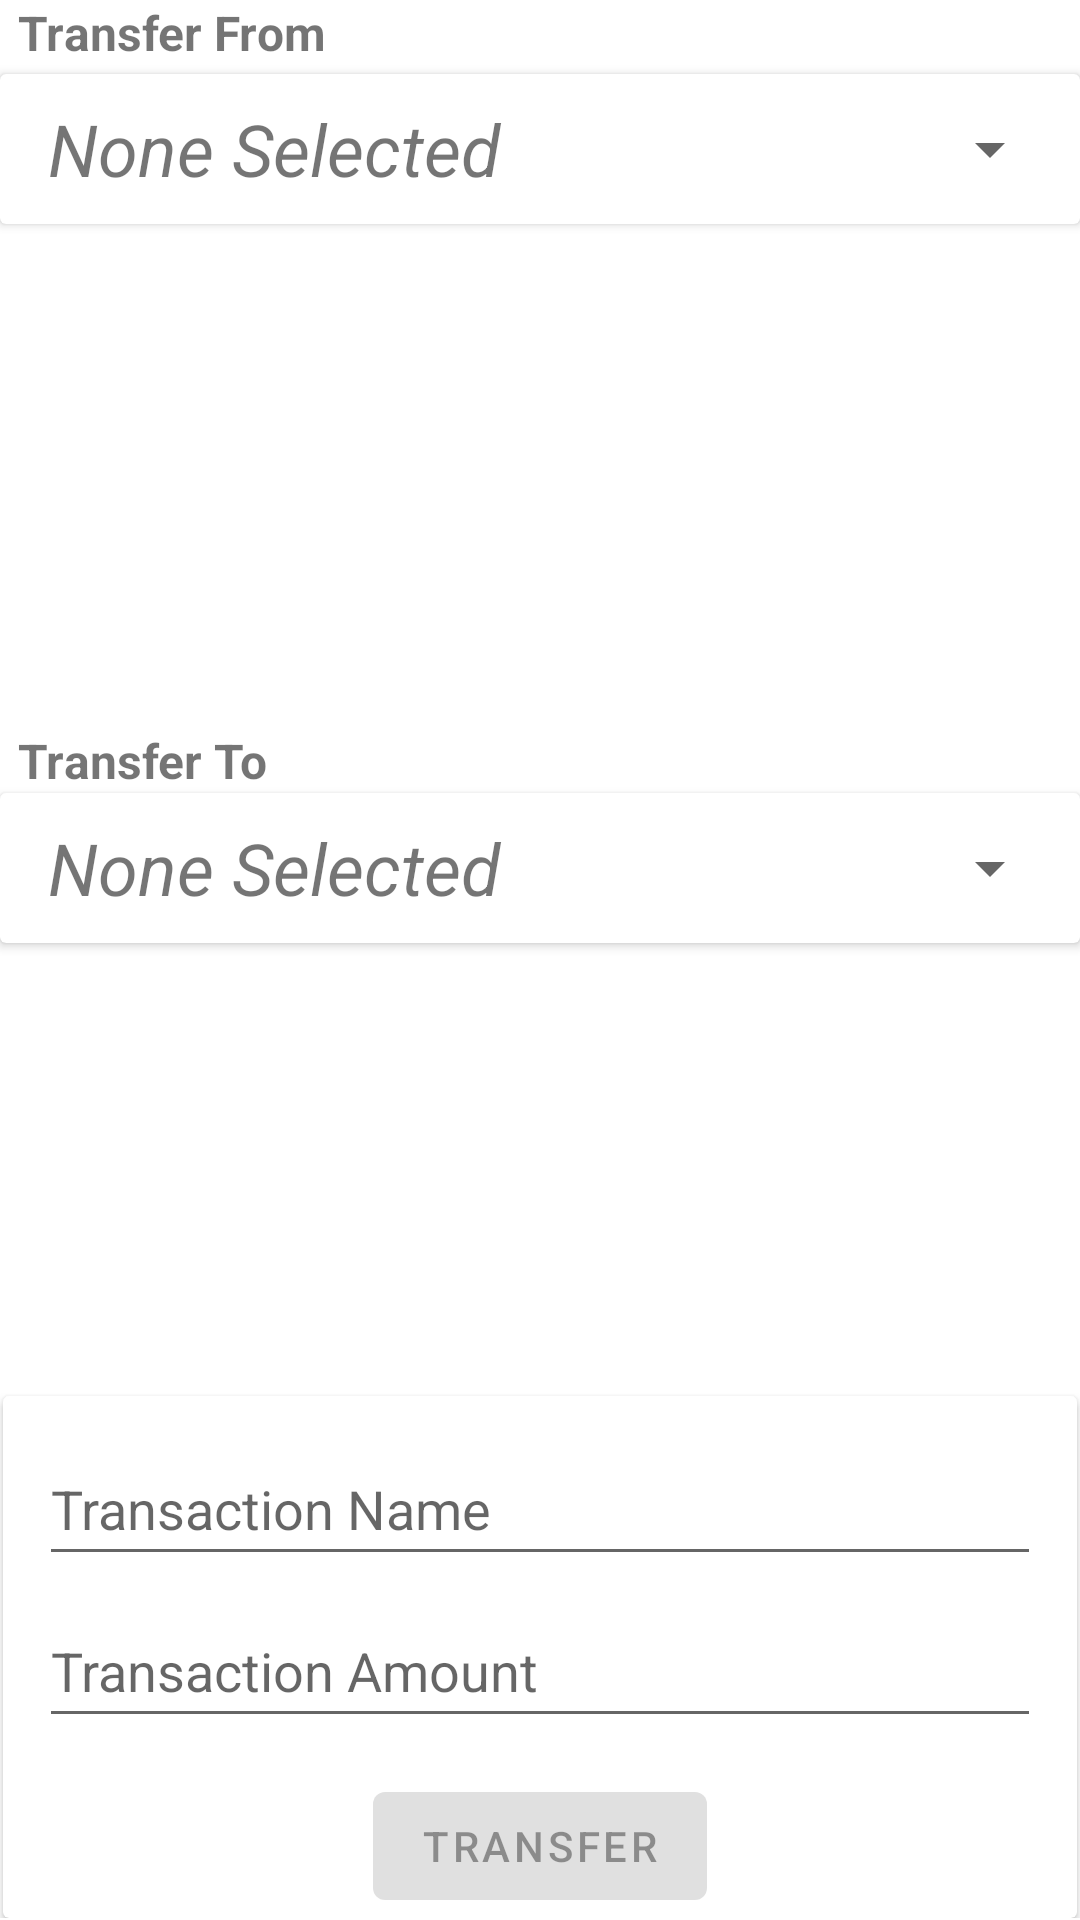

Layout XML and referenced resources for this Android screen:
<!-- AndroidManifest.xml: application theme Theme.BudgetTracker -->
<!-- res/layout/activity_general_transfer.xml -->
<?xml version="1.0" encoding="utf-8"?>
<androidx.constraintlayout.widget.ConstraintLayout xmlns:android="http://schemas.android.com/apk/res/android"
    xmlns:app="http://schemas.android.com/apk/res-auto"
    xmlns:tools="http://schemas.android.com/tools"
    android:layout_width="match_parent"
    android:layout_height="match_parent"
    tools:context=".GeneralTransferActivity">

    <ScrollView
        android:layout_width="match_parent"
        android:layout_height="match_parent"
        app:layout_constraintBottom_toBottomOf="parent"
        app:layout_constraintEnd_toEndOf="parent"
        app:layout_constraintHorizontal_bias="0.0"
        app:layout_constraintStart_toStartOf="parent"
        app:layout_constraintTop_toTopOf="parent"
        app:layout_constraintVertical_bias="0.0">

        <LinearLayout
            android:layout_width="match_parent"
            android:layout_height="wrap_content"
            android:orientation="vertical">

            <TextView
                android:id="@+id/tvTransferFromLabel"
                android:layout_width="wrap_content"
                android:layout_height="wrap_content"
                android:layout_marginStart="6dp"
                android:layout_marginBottom="3dp"
                android:text="Transfer From"
                android:textSize="16sp"
                android:textStyle="bold" />

            <androidx.cardview.widget.CardView
                android:id="@+id/cvFromForm"
                android:layout_width="match_parent"
                android:layout_height="50dp">

                <androidx.constraintlayout.widget.ConstraintLayout
                    android:layout_width="match_parent"
                    android:layout_height="match_parent">

                    <TextView
                        android:id="@+id/tvTransferFromSelectedName"
                        android:layout_width="0dp"
                        android:layout_height="0dp"
                        android:layout_marginStart="6dp"
                        android:layout_marginEnd="3dp"
                        android:gravity="center"
                        android:text="None Selected"
                        android:textSize="24sp"
                        android:textStyle="italic"
                        app:layout_constraintBottom_toBottomOf="parent"
                        app:layout_constraintEnd_toStartOf="@+id/spTransferFrom"
                        app:layout_constraintHorizontal_bias="0.5"
                        app:layout_constraintStart_toStartOf="parent"
                        app:layout_constraintTop_toTopOf="parent" />

                    <Spinner
                        android:id="@+id/spTransferFrom"
                        android:layout_width="0dp"
                        android:layout_height="50dp"
                        android:layout_marginStart="3dp"
                        android:layout_marginEnd="6dp"
                        app:layout_constraintBottom_toBottomOf="parent"
                        app:layout_constraintEnd_toEndOf="parent"
                        app:layout_constraintHorizontal_bias="0.5"
                        app:layout_constraintStart_toEndOf="@+id/tvTransferFromSelectedName"
                        app:layout_constraintTop_toTopOf="parent"
                        tools:ignore="SpeakableTextPresentCheck,TouchTargetSizeCheck" />

                </androidx.constraintlayout.widget.ConstraintLayout>

            </androidx.cardview.widget.CardView>

            <androidx.recyclerview.widget.RecyclerView
                android:id="@+id/rvTransferFrom"
                android:layout_width="match_parent"
                android:layout_height="150dp"
                android:layout_marginTop="6dp" />

            <TextView
                android:id="@+id/tvTransferToLabel"
                android:layout_width="wrap_content"
                android:layout_height="wrap_content"
                android:layout_marginStart="6dp"
                android:layout_marginTop="12dp"
                android:text="Transfer To"
                android:textSize="16sp"
                android:textStyle="bold" />

            <androidx.cardview.widget.CardView
                android:id="@+id/cvFormTo"
                android:layout_width="match_parent"
                android:layout_height="50dp">

                <androidx.constraintlayout.widget.ConstraintLayout
                    android:layout_width="match_parent"
                    android:layout_height="match_parent">

                    <TextView
                        android:id="@+id/tvTransferToSelectedName"
                        android:layout_width="0dp"
                        android:layout_height="0dp"
                        android:layout_marginStart="6dp"
                        android:layout_marginEnd="3dp"
                        android:gravity="center"
                        android:text="None Selected"
                        android:textSize="24sp"
                        android:textStyle="italic"
                        app:layout_constraintBottom_toBottomOf="parent"
                        app:layout_constraintEnd_toStartOf="@+id/spTransferTo"
                        app:layout_constraintHorizontal_bias="0.5"
                        app:layout_constraintStart_toStartOf="parent"
                        app:layout_constraintTop_toTopOf="parent" />

                    <Spinner
                        android:id="@+id/spTransferTo"
                        android:layout_width="0dp"
                        android:layout_height="0dp"
                        android:layout_marginStart="3dp"
                        android:layout_marginEnd="6dp"
                        app:layout_constraintBottom_toBottomOf="parent"
                        app:layout_constraintEnd_toEndOf="parent"
                        app:layout_constraintHorizontal_bias="0.5"
                        app:layout_constraintStart_toEndOf="@+id/tvTransferToSelectedName"
                        app:layout_constraintTop_toTopOf="parent"
                        tools:ignore="SpeakableTextPresentCheck" />
                </androidx.constraintlayout.widget.ConstraintLayout>
            </androidx.cardview.widget.CardView>

            <androidx.recyclerview.widget.RecyclerView
                android:id="@+id/rvTransferTo"
                android:layout_width="409dp"
                android:layout_height="150dp"
                android:layout_marginTop="1dp" />

            <androidx.cardview.widget.CardView
                android:id="@+id/cvTransferDetails"
                android:layout_width="match_parent"
                android:layout_height="wrap_content"
                android:layout_marginStart="1dp"
                android:layout_marginEnd="1dp">

                <androidx.constraintlayout.widget.ConstraintLayout
                    android:layout_width="match_parent"
                    android:layout_height="match_parent">

                    <EditText
                        android:id="@+id/etTransferTransactionLabel"
                        android:layout_width="0dp"
                        android:layout_height="wrap_content"
                        android:layout_marginStart="12dp"
                        android:layout_marginTop="12dp"
                        android:layout_marginEnd="12dp"
                        android:ems="10"
                        android:hint="Transaction Name"
                        android:inputType="textPersonName"
                        android:minHeight="48dp"
                        app:layout_constraintEnd_toEndOf="parent"
                        app:layout_constraintStart_toStartOf="parent"
                        app:layout_constraintTop_toTopOf="parent" />

                    <EditText
                        android:id="@+id/etTransferTRansactionAmount"
                        android:layout_width="0dp"
                        android:layout_height="wrap_content"
                        android:layout_marginStart="12dp"
                        android:layout_marginTop="6dp"
                        android:layout_marginEnd="12dp"
                        android:ems="10"
                        android:hint="Transaction Amount"
                        android:inputType="numberDecimal"
                        android:minHeight="48dp"
                        app:layout_constraintEnd_toEndOf="parent"
                        app:layout_constraintStart_toStartOf="parent"
                        app:layout_constraintTop_toBottomOf="@+id/etTransferTransactionLabel" />

                    <Button
                        android:id="@+id/bTransfer"
                        android:layout_width="wrap_content"
                        android:layout_height="wrap_content"
                        android:layout_marginTop="12dp"
                        android:enabled="false"
                        android:text="Transfer"
                        app:layout_constraintEnd_toEndOf="parent"
                        app:layout_constraintStart_toStartOf="parent"
                        app:layout_constraintTop_toBottomOf="@+id/etTransferTRansactionAmount" />
                </androidx.constraintlayout.widget.ConstraintLayout>
            </androidx.cardview.widget.CardView>

        </LinearLayout>
    </ScrollView>

</androidx.constraintlayout.widget.ConstraintLayout>
<!-- resources referenced by this layout -->
<resources>
  <style name="Theme.BudgetTracker" parent="Theme.MaterialComponents.DayNight.DarkActionBar">
          
          <item name="colorPrimary">@color/purple_500</item>
          <item name="colorPrimaryVariant">@color/purple_700</item>
          <item name="colorOnPrimary">@color/white</item>
          
          <item name="colorSecondary">@color/teal_200</item>
          <item name="colorSecondaryVariant">@color/teal_700</item>
          <item name="colorOnSecondary">@color/black</item>
          
          <item name="android:statusBarColor">?attr/colorPrimaryVariant</item>
          
          <item name="debtItemColor">@color/debt_item_yellow</item>
          <item name="savingsItemColor">@color/savings_item_green</item>
          <item name="walletItemColor">@color/wallet_item_blue</item>
      </style>
  <color name="purple_500">#FF6200EE</color>
  <color name="purple_700">#FF3700B3</color>
  <color name="white">#FFFFFFFF</color>
  <color name="teal_200">#FF03DAC5</color>
  <color name="teal_700">#FF018786</color>
  <color name="black">#FF000000</color>
  <color name="debt_item_yellow">#FFF7AF</color>
  <color name="savings_item_green">#D9FAB3</color>
  <color name="wallet_item_blue">#ADE5FF</color>
</resources>
